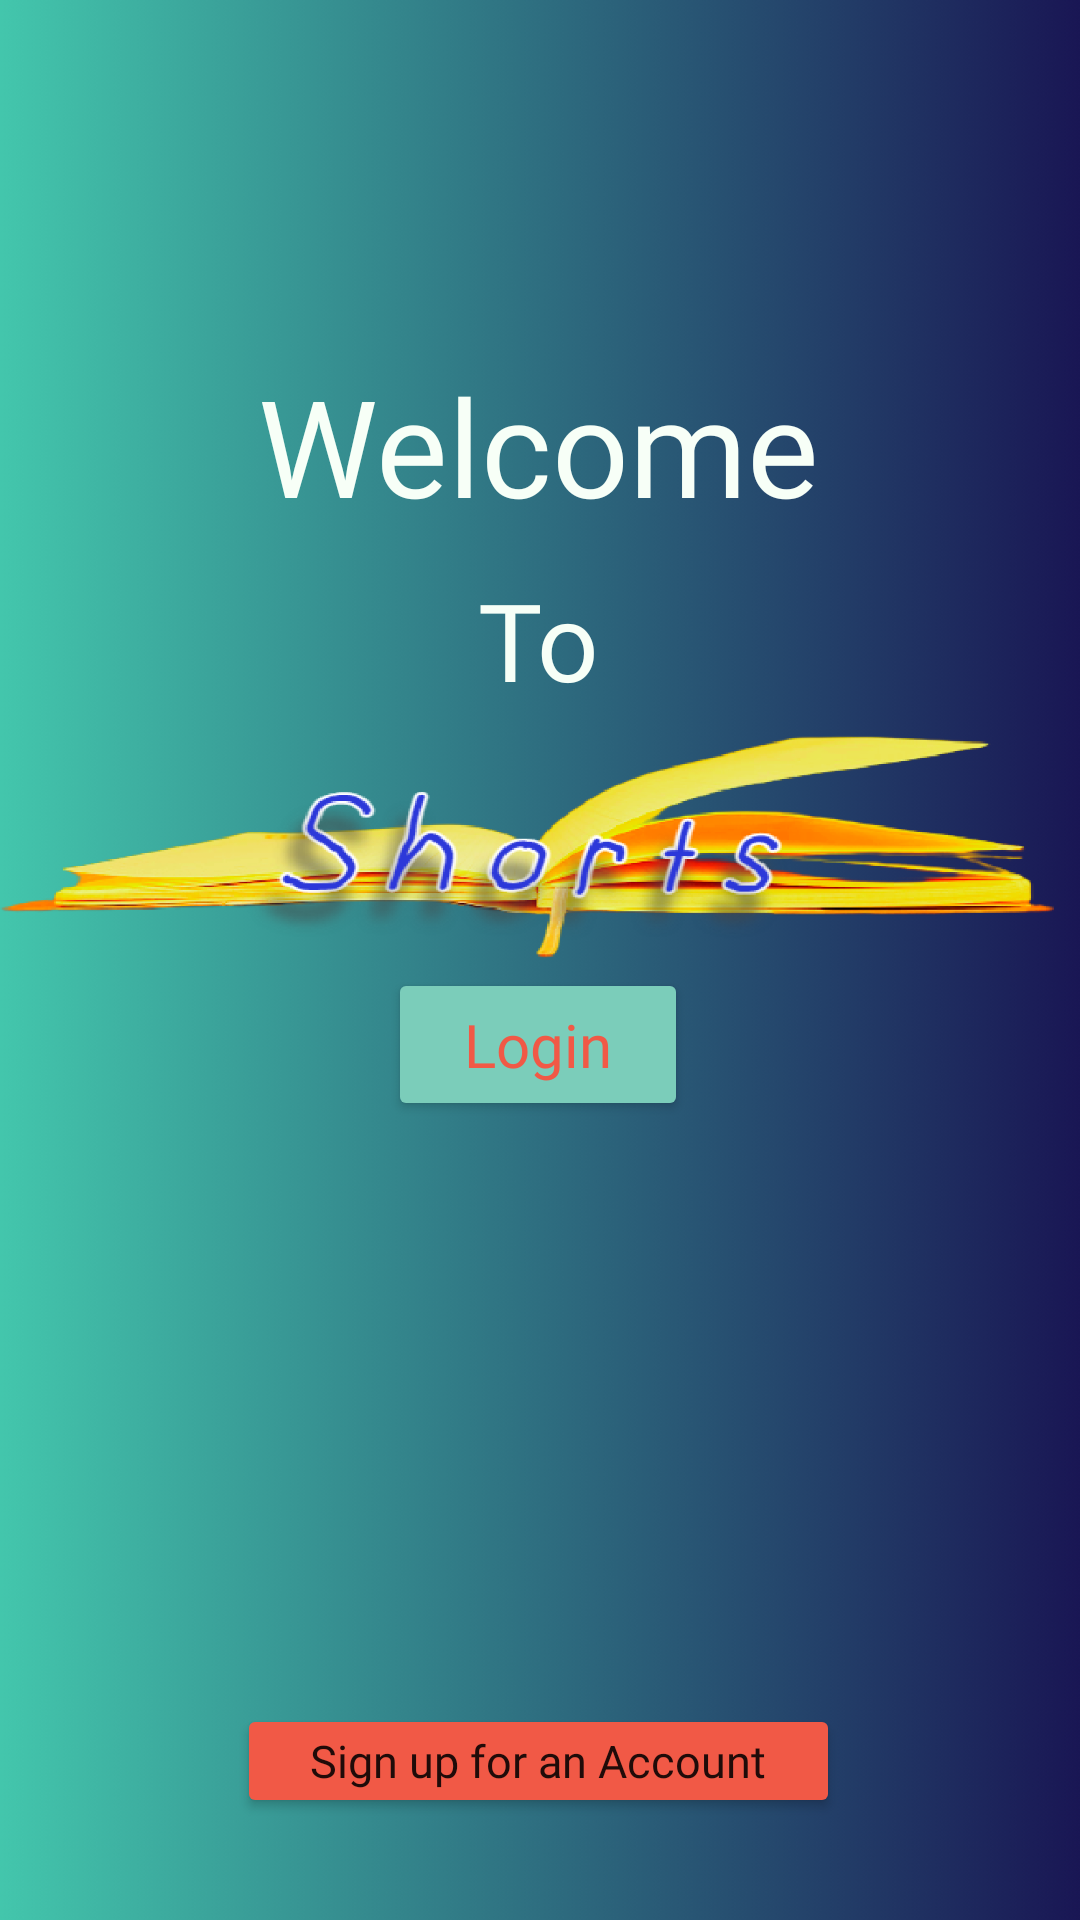

Reconstruct the res/layout file that produces this screen, plus the resources it refers to.
<!-- AndroidManifest.xml: application theme Theme.MyApplication -->
<!-- res/layout/activity_main.xml -->
<?xml version="1.0" encoding="utf-8"?>
<androidx.constraintlayout.widget.ConstraintLayout xmlns:android="http://schemas.android.com/apk/res/android"
    xmlns:app="http://schemas.android.com/apk/res-auto"
    xmlns:tools="http://schemas.android.com/tools"
    android:layout_width="match_parent"
    android:layout_height="match_parent"
    android:background="@drawable/background"
    android:padding="1dp"
    android:paddingBottom="1dp"
    tools:context=".activities.MainActivity">

    <TextView
        android:id="@+id/welcomeTxt"
        android:layout_width="wrap_content"
        android:layout_height="wrap_content"
        android:fontFamily="@font/raleway_light"
        android:text="@string/welcomeTxt"
        android:textColor="@color/mint_cream"
        android:textSize="45sp"
        app:layout_constraintBottom_toBottomOf="parent"
        app:layout_constraintEnd_toEndOf="parent"
        app:layout_constraintHorizontal_bias="0.498"
        app:layout_constraintStart_toStartOf="parent"
        app:layout_constraintTop_toTopOf="parent"
        app:layout_constraintVertical_bias="0.203" />

    <TextView
        android:id="@+id/toTxt"
        android:layout_width="wrap_content"
        android:layout_height="wrap_content"
        android:fontFamily="@font/raleway_light"
        android:text="@string/toTxt"
        android:textColor="@color/mint_cream"
        android:textSize="36sp"
        app:layout_constraintBottom_toBottomOf="parent"
        app:layout_constraintEnd_toEndOf="parent"
        app:layout_constraintHorizontal_bias="0.498"
        app:layout_constraintStart_toStartOf="parent"
        app:layout_constraintTop_toTopOf="parent"
        app:layout_constraintVertical_bias="0.319" />

    <Button
        android:id="@+id/loginButton"
        android:layout_width="100dp"
        android:layout_height="51dp"
        android:text="@string/loginButton"
        android:textColor="@color/fire_opal"
        android:fontFamily="@font/raleway_light"
        app:backgroundTint="@color/middle_blue_green"
        app:cornerRadius="210dp"
        android:textAllCaps="false"
        android:textSize="20sp"
        app:layout_constraintBottom_toBottomOf="parent"
        app:layout_constraintEnd_toEndOf="parent"
        app:layout_constraintHorizontal_bias="0.498"
        app:layout_constraintStart_toStartOf="parent"
        app:layout_constraintTop_toTopOf="parent"
        app:layout_constraintVertical_bias="0.548" />

    <Button
        android:id="@+id/signupButton"
        android:layout_width="201dp"
        android:layout_height="38dp"
        android:fontFamily="@font/raleway_light"
        android:paddingLeft="0dp"
        android:paddingTop="0dp"
        android:paddingRight="0dp"
        android:paddingBottom="0dp"
        android:text="@string/sign_up_for_an_account"
        android:textAllCaps="false"
        android:textSize="15dp"
        app:backgroundTint="@color/fire_opal"
        app:layout_constraintBottom_toBottomOf="parent"
        app:layout_constraintEnd_toEndOf="parent"
        app:layout_constraintHorizontal_bias="0.497"
        app:layout_constraintStart_toStartOf="parent"
        app:layout_constraintTop_toTopOf="parent"
        app:layout_constraintVertical_bias="0.945" />


</androidx.constraintlayout.widget.ConstraintLayout>
<!-- resources referenced by this layout -->
<resources>
  <color name="fire_opal">#F15946</color>
  <color name="middle_blue_green">#7BCDBA</color>
  <color name="mint_cream">#F7FFF7</color>
  <!-- drawable background: png bitmap (drawable-hdpi, 160498 bytes) -->
  <string name="loginButton">Login</string>
  <string name="sign_up_for_an_account">Sign up for an Account</string>
  <string name="toTxt">To</string>
  <string name="welcomeTxt">Welcome</string>
  <style name="Theme.MyApplication" parent="Theme.MaterialComponents.Light">
          
          <item name="colorPrimary">@color/red</item>
  
          
          <item name="colorPrimaryVariant">@color/moonrain_meadow</item>
          <item name="colorOnPrimary">@color/mint_cream</item>
  
          
          <item name="colorSecondary">@color/teal_200</item>
          <item name="colorSecondaryVariant">@color/teal_700</item>
          <item name="colorOnSecondary">@color/black</item>
  
          
          <item name="android:statusBarColor" tools:targetApi="l">?attr/colorPrimaryVariant</item>
          
      </style>
  <color name="red">#D12610</color>
  <color name="moonrain_meadow">#43C6AC</color>
  <color name="teal_200">#FF03DAC5</color>
  <color name="teal_700">#FF018786</color>
  <color name="black">#FF000000</color>
</resources>
